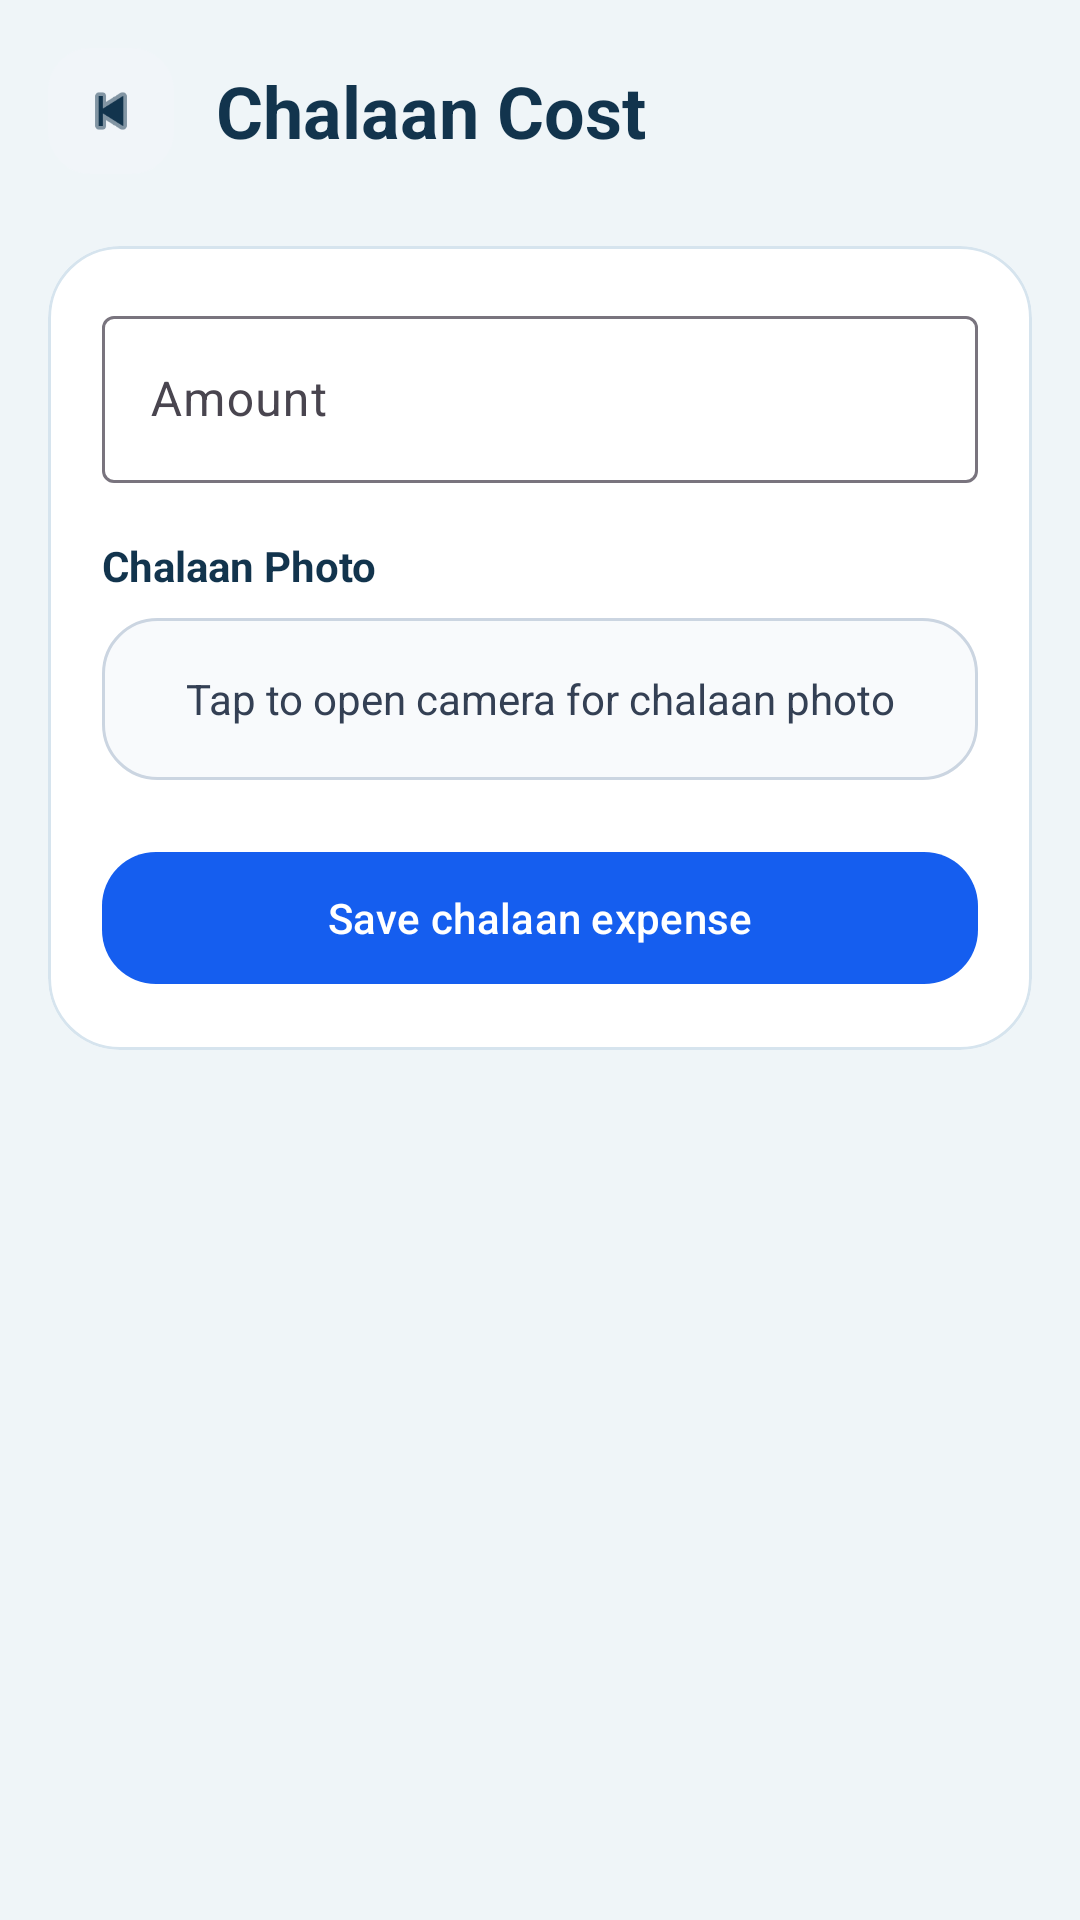

Reconstruct the res/layout file that produces this screen, plus the resources it refers to.
<!-- AndroidManifest.xml: activity theme Theme.IshaqCargo -->
<!-- res/layout/activity_receipt_expense.xml -->
<?xml version="1.0" encoding="utf-8"?>
<FrameLayout xmlns:android="http://schemas.android.com/apk/res/android"
    xmlns:app="http://schemas.android.com/apk/res-auto"
    android:layout_width="match_parent"
    android:layout_height="match_parent"
    android:background="@color/dashboard_background">

    <LinearLayout
        android:layout_width="match_parent"
        android:layout_height="match_parent"
        android:orientation="vertical">

        <LinearLayout
            android:id="@+id/topBar"
            android:layout_width="match_parent"
            android:layout_height="wrap_content"
            android:gravity="center_vertical"
            android:orientation="horizontal"
            android:paddingLeft="16dp"
            android:paddingTop="16dp"
            android:paddingRight="16dp"
            android:paddingBottom="8dp">

            <ImageView
                android:id="@+id/backButton"
                android:layout_width="42dp"
                android:layout_height="42dp"
                android:background="@drawable/bg_icon_button"
                android:contentDescription="@string/back"
                android:padding="10dp"
                android:src="@android:drawable/ic_media_previous"
                app:tint="@color/section_title" />

            <TextView
                android:id="@+id/titleText"
                android:layout_width="0dp"
                android:layout_height="wrap_content"
                android:layout_marginStart="14dp"
                android:layout_weight="1"
                android:text="@string/chalaan_cost"
                android:textColor="@color/section_title"
                android:textSize="24sp"
                android:textStyle="bold" />
        </LinearLayout>

        <ScrollView
            android:id="@+id/formScroll"
            android:layout_width="match_parent"
            android:layout_height="match_parent"
            android:clipToPadding="false"
            android:fillViewport="true">

            <LinearLayout
                android:layout_width="match_parent"
                android:layout_height="wrap_content"
                android:orientation="vertical"
                android:padding="16dp">

                <com.google.android.material.card.MaterialCardView
                    android:layout_width="match_parent"
                    android:layout_height="wrap_content"
                    app:cardBackgroundColor="@color/white"
                    app:cardCornerRadius="24dp"
                    app:cardElevation="0dp"
                    app:strokeColor="@color/card_stroke"
                    app:strokeWidth="1dp">

                    <LinearLayout
                        android:layout_width="match_parent"
                        android:layout_height="wrap_content"
                        android:orientation="vertical"
                        android:padding="18dp">

                        <com.google.android.material.textfield.TextInputLayout
                            android:layout_width="match_parent"
                            android:layout_height="wrap_content">

                            <com.google.android.material.textfield.TextInputEditText
                                android:id="@+id/amountInput"
                                android:layout_width="match_parent"
                                android:layout_height="wrap_content"
                                android:hint="@string/expense_amount"
                                android:inputType="numberDecimal" />
                        </com.google.android.material.textfield.TextInputLayout>

                        <TextView
                            android:id="@+id/uploadLabel"
                            android:layout_width="wrap_content"
                            android:layout_height="wrap_content"
                            android:layout_marginTop="18dp"
                            android:text="@string/chalaan_photo"
                            android:textColor="@color/section_title"
                            android:textSize="14sp"
                            android:textStyle="bold" />

                        <TextView
                            android:id="@+id/uploadHint"
                            android:layout_width="match_parent"
                            android:layout_height="wrap_content"
                            android:layout_marginTop="8dp"
                            android:background="@drawable/bg_upload_hint"
                            android:gravity="center"
                            android:minHeight="54dp"
                            android:padding="12dp"
                            android:text="@string/open_camera_for_chalaan"
                            android:textColor="@color/section_body" />

                        <ImageView
                            android:id="@+id/photoPreview"
                            android:layout_width="match_parent"
                            android:layout_height="220dp"
                            android:layout_marginTop="12dp"
                            android:background="@color/image_placeholder"
                            android:scaleType="centerCrop"
                            android:visibility="gone" />

                        <com.google.android.material.button.MaterialButton
                            android:id="@+id/saveButton"
                            android:layout_width="match_parent"
                            android:layout_height="52dp"
                            android:layout_marginTop="20dp"
                            android:text="@string/save_chalaan_expense"
                            android:textAllCaps="false"
                            android:textColor="@color/white"
                            app:backgroundTint="@color/button_primary"
                            app:cornerRadius="18dp"
                            app:elevation="0dp" />
                    </LinearLayout>
                </com.google.android.material.card.MaterialCardView>
            </LinearLayout>
        </ScrollView>
    </LinearLayout>

    <FrameLayout
        android:id="@+id/loadingOverlay"
        android:layout_width="match_parent"
        android:layout_height="match_parent"
        android:background="#55FFFFFF"
        android:visibility="gone" />
</FrameLayout>
<!-- resources referenced by this layout -->
<resources>
  <color name="button_primary">#155EEF</color>
  <color name="card_stroke">#D6E4EE</color>
  <color name="dashboard_background">#EFF5F8</color>
  <color name="image_placeholder">#F1F5F9</color>
  <color name="section_body">#344054</color>
  <color name="section_title">#12344D</color>
  <color name="white">#FFFFFFFF</color>
  <!-- drawable bg_icon_button (drawable) -->
  <?xml version="1.0" encoding="utf-8"?>
  <shape xmlns:android="http://schemas.android.com/apk/res/android">
      <solid android:color="@color/icon_button_bg" />
      <corners android:radius="14dp" />
  </shape>
  <!-- drawable bg_upload_hint (drawable) -->
  <?xml version="1.0" encoding="utf-8"?>
  <shape xmlns:android="http://schemas.android.com/apk/res/android">
      <solid android:color="@color/upload_bg" />
      <stroke
          android:width="1dp"
          android:color="@color/upload_stroke" />
      <corners android:radius="18dp" />
  </shape>
  <string name="back">Back</string>
  <string name="chalaan_cost">Chalaan Cost</string>
  <string name="chalaan_photo">Chalaan Photo</string>
  <string name="expense_amount">Amount</string>
  <string name="open_camera_for_chalaan">Tap to open camera for chalaan photo</string>
  <string name="save_chalaan_expense">Save chalaan expense</string>
  <style name="Theme.IshaqCargo" parent="Base.Theme.IshaqCargo" />
  <color name="icon_button_bg">#F1F5F9</color>
  <color name="upload_bg">#F8FAFC</color>
  <color name="upload_stroke">#CBD5E1</color>
  <style name="Base.Theme.IshaqCargo" parent="Theme.Material3.Light.NoActionBar">
          <item name="android:windowBackground">@color/dashboard_background</item>
          <item name="colorSurface">@color/white</item>
          <item name="colorPrimary">@color/button_primary</item>
          <item name="colorSecondary">@color/history_title</item>
          <item name="colorTertiary">@color/header_card</item>
          <item name="android:statusBarColor">@android:color/transparent</item>
          <item name="android:navigationBarColor">@color/dashboard_background</item>
          <item name="android:windowLightStatusBar">true</item>
      </style>
  <color name="history_title">#B54708</color>
  <color name="header_card">#12344D</color>
</resources>
